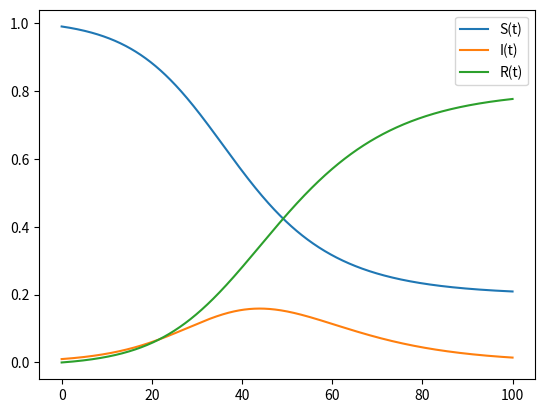

The matplotlib source for this figure:
import numpy as np
import matplotlib.pyplot as plt

def SIR_model(t, y, beta, gamma):
    S, I, R = y
    dydt = [-beta*S*I, beta*S*I - gamma*I, gamma*I]
    return dydt

def euler_method(y0, t, dt, model, *args):
    y = np.zeros((len(t), len(y0)))
    y[0] = y0
    for i in range(0, len(t)-1):
        y[i+1] = y[i] + np.array(model(t[i], y[i], *args)) * dt
    return y

beta = 0.2
gamma = 0.1
S0 = 0.99
I0 = 0.01
R0 = 0.0
y0 = [S0, I0, R0]
t = np.linspace(0, 100, 1000)
dt = t[1] - t[0]
y = euler_method(y0, t, dt, SIR_model, beta, gamma)

plt.figure()
plt.plot(t, y[:,0], label='S(t)')
plt.plot(t, y[:,1], label='I(t)')
plt.plot(t, y[:,2], label='R(t)')
plt.legend()
plt.show()
